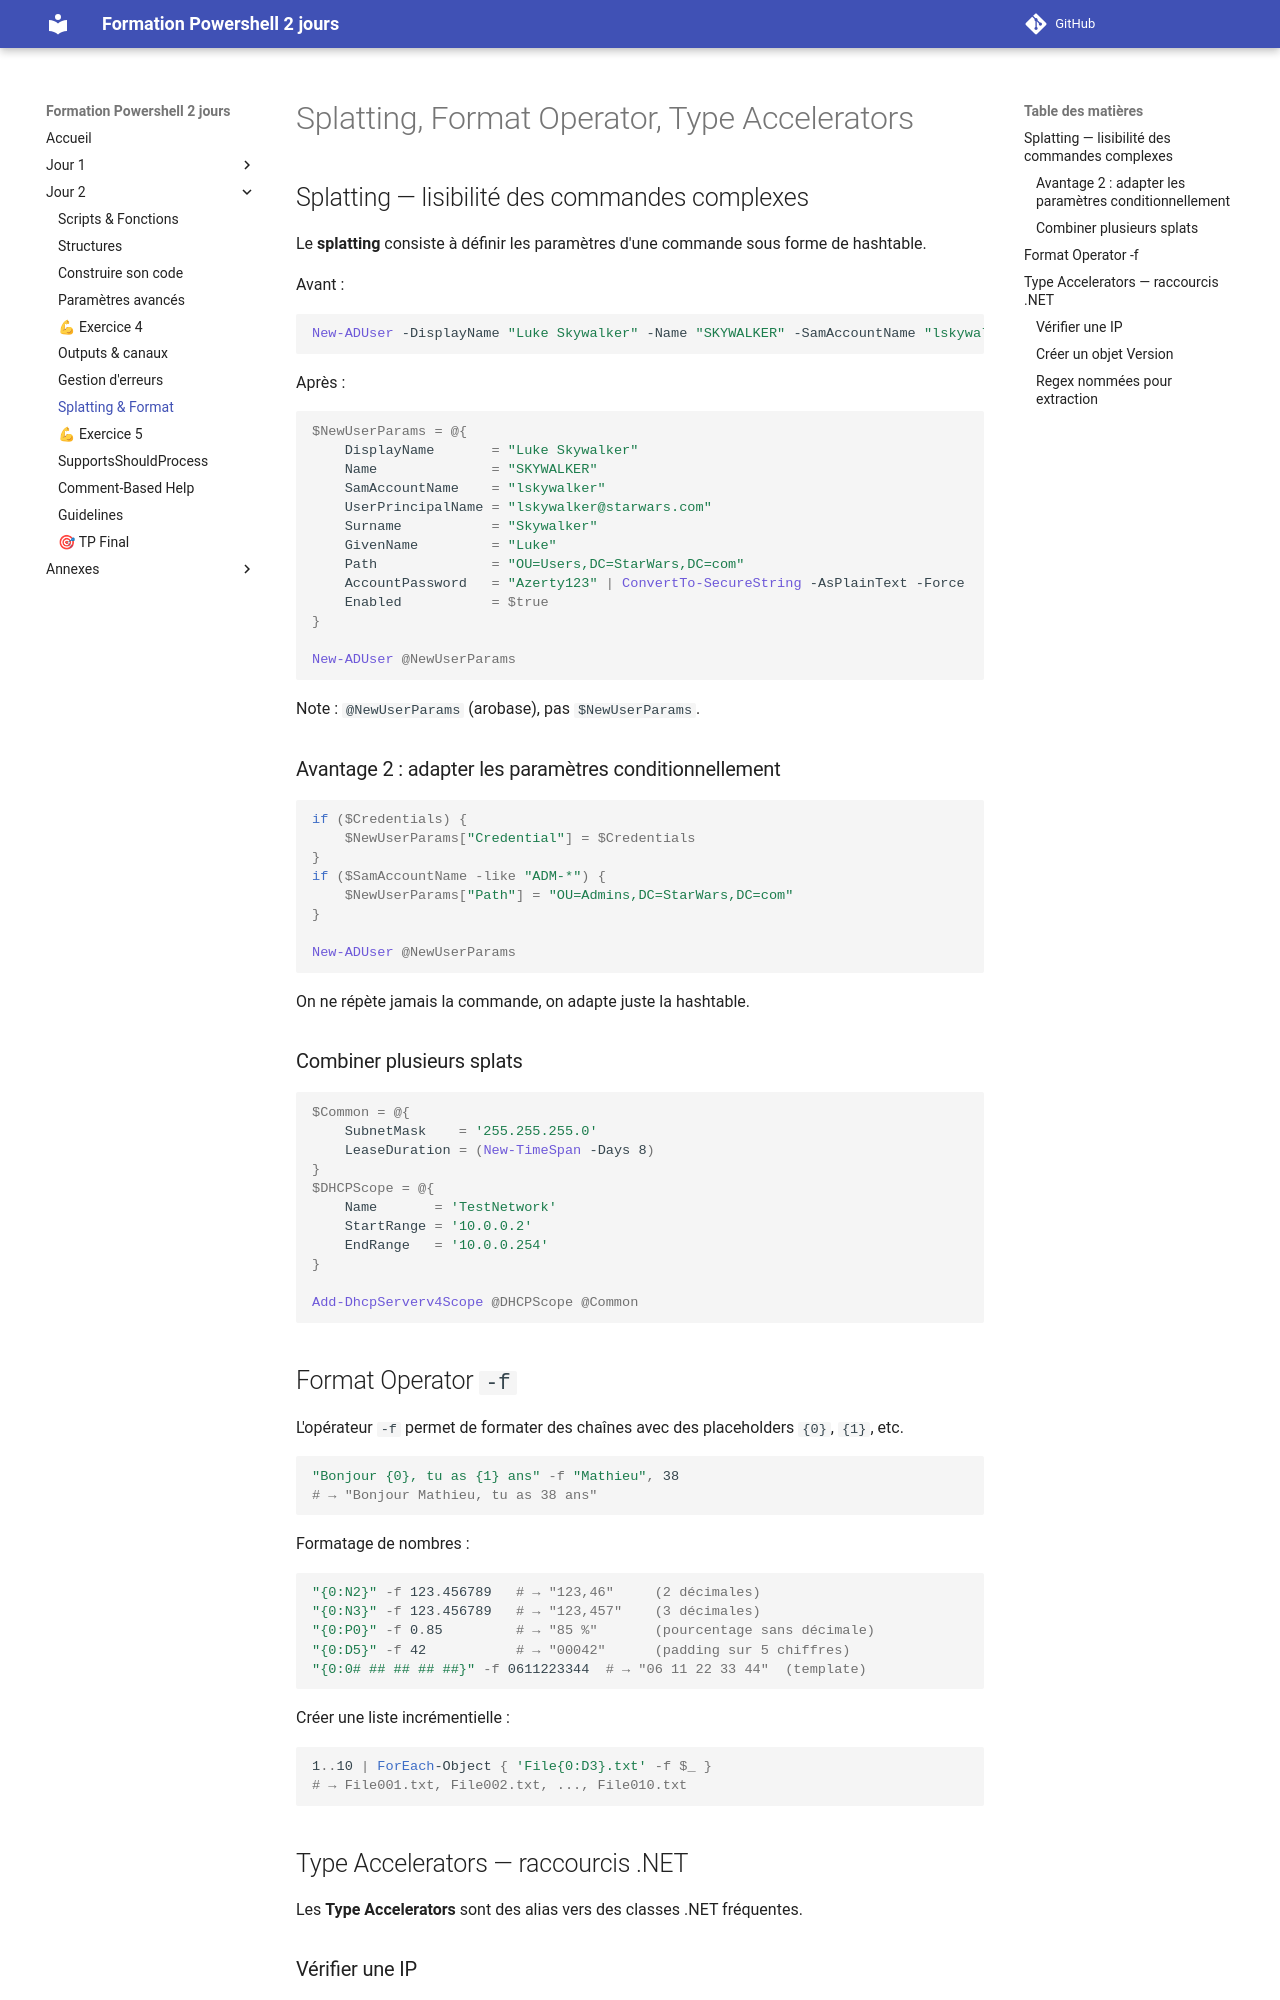

repository: Emyel/Powershell-Formation-2jours · page: j2_07_beautify/index.html · generator: mkdocs


# Splatting, Format Operator, Type Accelerators

## Splatting — lisibilité des commandes complexes

Le **splatting** consiste à définir les paramètres d'une commande sous forme de hashtable.

Avant :

```powershell
New-ADUser -DisplayName "Luke Skywalker" -Name "SKYWALKER" -SamAccountName "lskywalker" -UserPrincipalName "lskywalker@starwars.com" -Surname "Skywalker" -GivenName "Luke" -Path "OU=Users,DC=StarWars,DC=com" -AccountPassword $("Azerty123" | ConvertTo-SecureString -AsPlainText -Force) -Enabled $true
```

Après :

```powershell
$NewUserParams = @{
    DisplayName       = "Luke Skywalker"
    Name              = "SKYWALKER"
    SamAccountName    = "lskywalker"
    UserPrincipalName = "lskywalker@starwars.com"
    Surname           = "Skywalker"
    GivenName         = "Luke"
    Path              = "OU=Users,DC=StarWars,DC=com"
    AccountPassword   = "Azerty123" | ConvertTo-SecureString -AsPlainText -Force
    Enabled           = $true
}

New-ADUser @NewUserParams
```

Note : `@NewUserParams` (arobase), pas `$NewUserParams`.

### Avantage 2 : adapter les paramètres conditionnellement

```powershell
if ($Credentials) {
    $NewUserParams["Credential"] = $Credentials
}
if ($SamAccountName -like "ADM-*") {
    $NewUserParams["Path"] = "OU=Admins,DC=StarWars,DC=com"
}

New-ADUser @NewUserParams
```

On ne répète jamais la commande, on adapte juste la hashtable.

### Combiner plusieurs splats

```powershell
$Common = @{
    SubnetMask    = '255.255.255.0'
    LeaseDuration = (New-TimeSpan -Days 8)
}
$DHCPScope = @{
    Name       = 'TestNetwork'
    StartRange = '10.0.0.2'
    EndRange   = '10.0.0.254'
}

Add-DhcpServerv4Scope @DHCPScope @Common
```

## Format Operator `-f`

L'opérateur `-f` permet de formater des chaînes avec des placeholders `{0}`, `{1}`, etc.

```powershell
"Bonjour {0}, tu as {1} ans" -f "Mathieu", 38
# → "Bonjour Mathieu, tu as 38 ans"
```

Formatage de nombres :

```powershell
"{0:N2}" -f 123.456789   # → "123,46"     (2 décimales)
"{0:N3}" -f 123.456789   # → "123,457"    (3 décimales)
"{0:P0}" -f 0.85         # → "85 %"       (pourcentage sans décimale)
"{0:D5}" -f 42           # → "00042"      (padding sur 5 chiffres)
"{0:0# ## ## ## ##}" -f 0611223344  # → "06 11 22 33 44"  (template)
```

Créer une liste incrémentielle :

```powershell
1..10 | ForEach-Object { 'File{0:D3}.txt' -f $_ }
# → File001.txt, File002.txt, ..., File010.txt
```

## Type Accelerators — raccourcis .NET

Les **Type Accelerators** sont des alias vers des classes .NET fréquentes.
